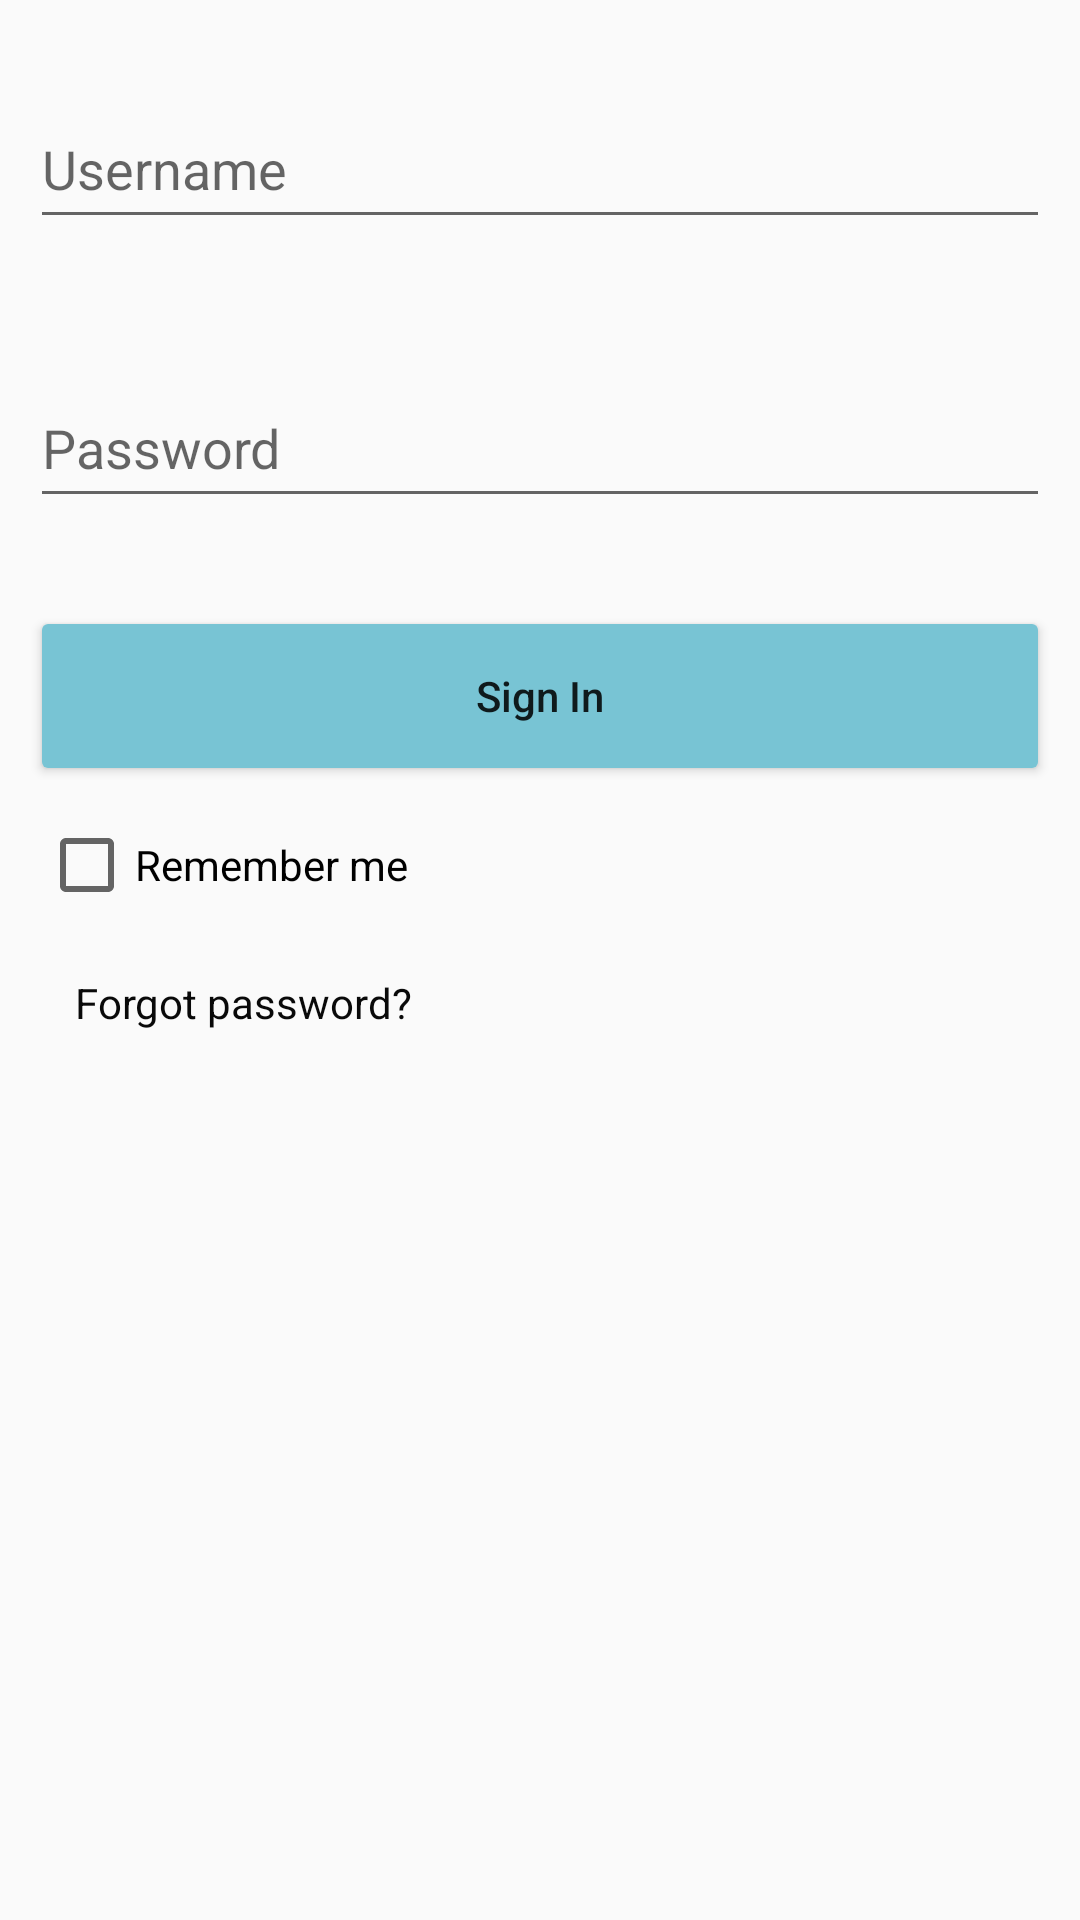

Reconstruct the res/layout file that produces this screen, plus the resources it refers to.
<!-- AndroidManifest.xml: application theme Theme.Shere -->
<!-- res/layout/frag_login.xml -->
<?xml version="1.0" encoding="utf-8"?>

<androidx.constraintlayout.widget.ConstraintLayout
    xmlns:android="http://schemas.android.com/apk/res/android"
    xmlns:app="http://schemas.android.com/apk/res-auto"
    xmlns:tools="http://schemas.android.com/tools"
    android:layout_width="match_parent"
    android:layout_height="match_parent">

    <EditText
        android:id="@+id/userName"
        android:layout_width="340dp"
        android:layout_height="50dp"
        android:ems="10"
        android:hint="Username"
        android:inputType="textPersonName"
        app:layout_constraintBottom_toBottomOf="parent"
        app:layout_constraintEnd_toEndOf="parent"
        app:layout_constraintHorizontal_bias="0.492"
        app:layout_constraintStart_toStartOf="parent"
        app:layout_constraintTop_toTopOf="parent"
        app:layout_constraintVertical_bias="0.050000012" />

    <EditText
        android:id="@+id/password"
        android:layout_width="340dp"
        android:layout_height="50dp"
        android:ems="10"
        android:hint="Password"
        android:inputType="textPassword"
        app:layout_constraintBottom_toBottomOf="parent"
        app:layout_constraintEnd_toEndOf="parent"
        app:layout_constraintHorizontal_bias="0.492"
        app:layout_constraintStart_toStartOf="parent"
        app:layout_constraintTop_toTopOf="parent"
        app:layout_constraintVertical_bias="0.208" />

    <Button
        android:id="@+id/btnSignin"
        android:layout_width="340dp"
        android:layout_height="60dp"
        android:backgroundTint="#78c4d4"
        android:onClick="goLogin"
        android:text="Sign In"
        android:textAllCaps="false"
        app:layout_constraintBottom_toBottomOf="parent"
        app:layout_constraintEnd_toEndOf="parent"
        app:layout_constraintHorizontal_bias="0.492"
        app:layout_constraintStart_toStartOf="parent"
        app:layout_constraintTop_toTopOf="parent"
        app:layout_constraintVertical_bias="0.348" />

    <CheckBox
        android:id="@+id/chkRemember"
        android:layout_width="wrap_content"
        android:layout_height="wrap_content"
        android:text="Remember me"
        android:textSize="14sp"
        app:layout_constraintBottom_toBottomOf="parent"
        app:layout_constraintEnd_toEndOf="parent"
        app:layout_constraintHorizontal_bias="0.055"
        app:layout_constraintStart_toStartOf="parent"
        app:layout_constraintTop_toTopOf="parent"
        app:layout_constraintVertical_bias="0.448" />

    <TextView
        android:id="@+id/textForgot"
        android:layout_width="wrap_content"
        android:layout_height="wrap_content"
        android:drawableLeft="@drawable/padlock16"
        android:text=" Forgot password?"
        android:textColor="#090909"
        app:layout_constraintBottom_toBottomOf="parent"
        app:layout_constraintEnd_toEndOf="parent"
        app:layout_constraintHorizontal_bias="0.088"
        app:layout_constraintStart_toStartOf="parent"
        app:layout_constraintTop_toTopOf="parent"
        app:layout_constraintVertical_bias="0.523" />

    <TextView
        android:id="@+id/checked_login"
        android:layout_width="wrap_content"
        android:layout_height="wrap_content"
        app:layout_constraintBottom_toBottomOf="parent"
        app:layout_constraintEnd_toEndOf="parent"
        app:layout_constraintHorizontal_bias="1.0"
        app:layout_constraintStart_toStartOf="parent"
        app:layout_constraintTop_toTopOf="parent"
        app:layout_constraintVertical_bias="1.0"
        android:visibility="invisible"
        />
</androidx.constraintlayout.widget.ConstraintLayout>
<!-- resources referenced by this layout -->
<resources>
  <style name="Theme.Shere" parent="Theme.AppCompat.Light.NoActionBar">
          
          <item name="colorPrimary">@color/theme</item>      
          <item name="colorPrimaryVariant">#535151</item> 
          <item name="colorOnPrimary">@color/white</item>
          
          <item name="colorSecondary">@color/teal_200</item>
          <item name="colorSecondaryVariant">@color/teal_700</item>
          <item name="colorOnSecondary">@color/black</item>
          
          <item name="android:statusBarColor" tools:targetApi="l">?attr/colorPrimaryVariant</item>
          
      </style>
  <color name="theme">#78c4d4</color>
  <color name="white">#FFFFFFFF</color>
  <color name="teal_200">#FF03DAC5</color>
  <color name="teal_700">#FF018786</color>
  <color name="black">#FF000000</color>
</resources>
